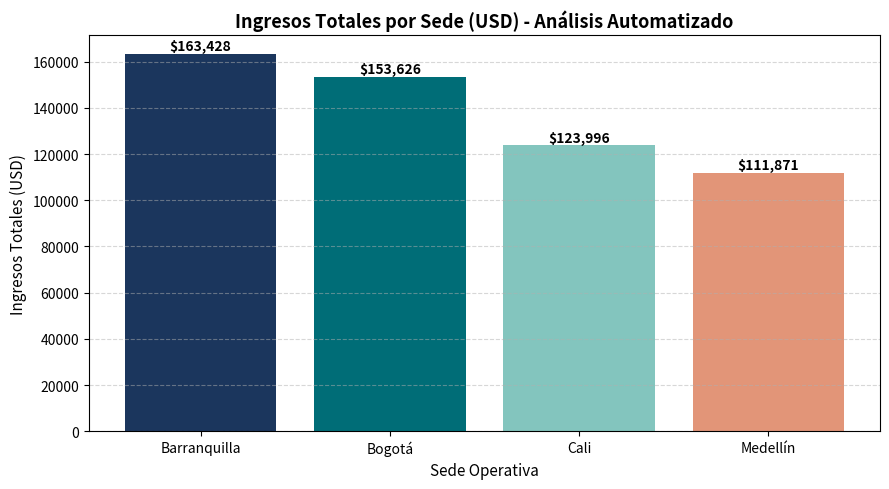

Generate this figure with matplotlib: (Note: this script raises an exception after producing the figure.)
import pandas as pd
import numpy as np
import matplotlib.pyplot as plt

# 1. Generación de dataset simulado de operaciones y ventas (estilo ERP/CRM)
np.random.seed(42)
n_registros = 120

data = {
    "Fecha": pd.date_range(start="2026-01-01", periods=n_registros, freq="D"),
    "Sede": np.random.choice(["Medellín", "Bogotá", "Cali", "Barranquilla"], n_registros),
    "Categoria": np.random.choice(["Corporativo B2B", "Retail B2C", "Servicios Postventa"], n_registros),
    "Ingresos_USD": np.random.normal(loc=4500, scale=1200, size=n_registros).round(2),
    "Costo_Operativo_USD": np.random.normal(loc=2100, scale=600, size=n_registros).round(2),
    "Tiempo_Entrega_Dias": np.random.randint(1, 10, size=n_registros)
}

df = pd.DataFrame(data)

# Introducir algunos valores nulos intencionales para demostrar limpieza de datos
df.loc[5:8, "Ingresos_USD"] = np.nan

# 2. Limpieza y Transformación (ETL básico)
df["Ingresos_USD"] = df["Ingresos_USD"].fillna(df["Ingresos_USD"].median())
df["Margen_Neto_USD"] = df["Ingresos_USD"] - df["Costo_Operativo_USD"]
df["Margen_Porcentaje"] = ((df["Margen_Neto_USD"] / df["Ingresos_USD"]) * 100).round(2)

# 3. Resumen Ejecutivo por Sede
resumen_sede = df.groupby("Sede").agg(
    Total_Ingresos=("Ingresos_USD", "sum"),
    Margen_Promedio_Pct=("Margen_Porcentaje", "mean"),
    Dias_Entrega_Prom=("Tiempo_Entrega_Dias", "mean")
).reset_index()

print("=== RESUMEN EJECUTIVO POR SEDE ===")
print(resumen_sede)

# 4. Visualización Gerencial y Exportación
plt.figure(figsize=(9, 5))
colores = ["#1B365D", "#006D77", "#83C5BE", "#E29578"]
barras = plt.bar(resumen_sede["Sede"], resumen_sede["Total_Ingresos"], color=colores)

plt.title("Ingresos Totales por Sede (USD) - Análisis Automatizado", fontsize=13, fontweight="bold")
plt.xlabel("Sede Operativa", fontsize=11)
plt.ylabel("Ingresos Totales (USD)", fontsize=11)
plt.grid(axis="y", linestyle="--", alpha=0.5)

for barra in barras:
    yval = barra.get_height()
    plt.text(barra.get_x() + barra.get_width()/2, yval + 1500, f"${yval:,.0f}", ha="center", fontweight="bold")

plt.tight_layout()
plt.savefig("outputs/reporte_ingresos_sede.png", dpi=300)
print("\nGráfico guardado exitosamente en outputs/reporte_ingresos_sede.png")
